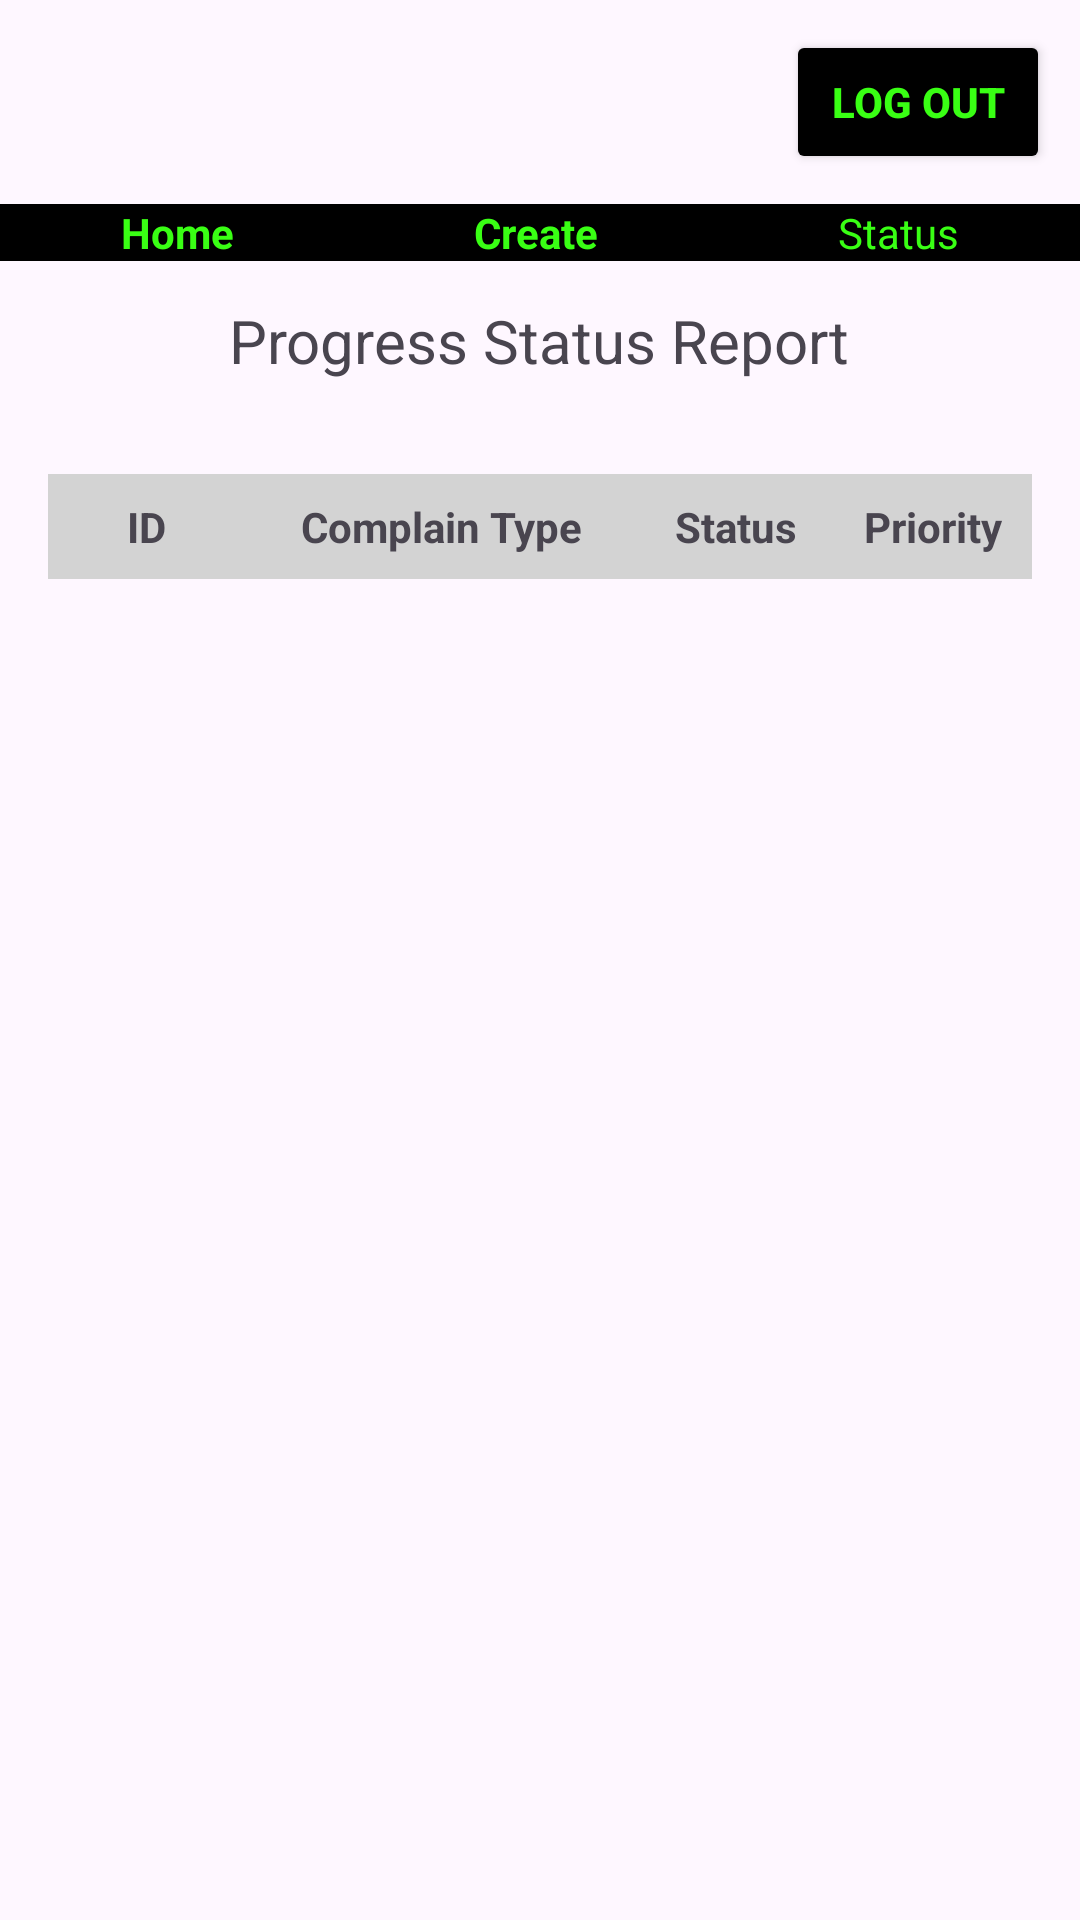

Here is an Android app screen rendered from its layout file. Give the layout XML and the strings, colors and styles it references.
<!-- AndroidManifest.xml: application theme Theme.Softwaremobiledev3itse01 -->
<!-- res/layout/activity_status_table_page.xml -->
<?xml version="1.0" encoding="utf-8"?>
<androidx.constraintlayout.widget.ConstraintLayout xmlns:android="http://schemas.android.com/apk/res/android"
    xmlns:app="http://schemas.android.com/apk/res-auto"
    xmlns:tools="http://schemas.android.com/tools"
    android:layout_width="match_parent"
    android:layout_height="match_parent"
    tools:context=".StatusTablePage">

    <LinearLayout
        android:layout_width="match_parent"
        android:layout_height="wrap_content"
        android:gravity="right"
        android:orientation="vertical"
        tools:layout_editor_absoluteX="0dp"
        tools:layout_editor_absoluteY="33dp">

        <Button
            android:id="@+id/logoutbtn"
            android:layout_width="wrap_content"
            android:layout_height="wrap_content"
            android:layout_margin="10dp"
            android:backgroundTint="#000000"
            android:text="Log Out"
            android:textStyle="bold"
            android:textColor="#39FF14"
            app:layout_constraintBottom_toBottomOf="parent"
            app:layout_constraintEnd_toEndOf="parent"
            app:layout_constraintHorizontal_bias="0.95"
            app:layout_constraintStart_toStartOf="parent"
            app:layout_constraintTop_toTopOf="parent"
            app:layout_constraintVertical_bias="0.101" />

        <LinearLayout
            android:layout_width="match_parent"
            android:layout_height="wrap_content"
            android:background="@color/black"
            android:gravity="center"
            android:orientation="horizontal"
            tools:layout_editor_absoluteX="0dp"
            tools:layout_editor_absoluteY="152dp">

            <TextView
                android:id="@+id/textHome"
                android:layout_width="wrap_content"
                android:layout_height="wrap_content"
                android:layout_marginHorizontal="40dp"
                android:text="Home"
                android:textColor="#39FF14"
                android:textStyle="bold"
                tools:layout_editor_absoluteX="110dp"
                tools:layout_editor_absoluteY="14dp" />

            <TextView
                android:id="@+id/textCreate"
                android:layout_width="wrap_content"
                android:layout_height="wrap_content"
                android:layout_marginHorizontal="40dp"
                android:text="Create"
                android:textStyle="bold"
                android:textColor="#39FF14"
                tools:layout_editor_absoluteX="110dp"
                tools:layout_editor_absoluteY="14dp" />

            <TextView
                android:id="@+id/textStatus"
                android:layout_width="wrap_content"
                android:layout_height="wrap_content"
                android:layout_marginHorizontal="40dp"
                android:text="Status"
                android:textColor="#39FF14"
                tools:layout_editor_absoluteX="110dp"
                tools:layout_editor_absoluteY="14dp" />



        </LinearLayout>

        <LinearLayout
            android:layout_width="match_parent"
            android:layout_height="wrap_content"
            android:gravity="center"
            android:orientation="vertical"
            tools:layout_editor_absoluteX="0dp"
            tools:layout_editor_absoluteY="55dp">

            <TextView
                android:id="@+id/textView7"
                android:layout_width="wrap_content"
                android:layout_height="wrap_content"
                android:layout_margin="15dp"
                android:text="Progress Status Report"
                android:textSize="20dp"
                tools:layout_editor_absoluteX="81dp"
                tools:layout_editor_absoluteY="190dp" />
            <ScrollView
                android:layout_width="match_parent"
                android:layout_height="500dp"
                >

                <TableLayout
                    android:id="@+id/tableLayout"
                    android:layout_width="match_parent"
                    android:layout_height="wrap_content"
                    android:padding="16dp">

                    
                    <TableRow>
                        <TextView
                            android:layout_width="0dp"
                            android:layout_height="wrap_content"
                            android:layout_weight="1"
                            android:text="ID"
                            android:padding="8dp"
                            android:background="#D3D3D3"
                            android:textStyle="bold"
                            android:gravity="center" />

                        <TextView
                            android:layout_width="0dp"
                            android:layout_height="wrap_content"
                            android:layout_weight="2"
                            android:text="Complain Type"
                            android:padding="8dp"
                            android:background="#D3D3D3"
                            android:textStyle="bold"
                            android:gravity="center" />

                        <TextView
                            android:layout_width="0dp"
                            android:layout_height="wrap_content"
                            android:layout_weight="1"
                            android:text="Status"
                            android:padding="8dp"
                            android:background="#D3D3D3"
                            android:textStyle="bold"
                            android:gravity="center" />

                        <TextView
                            android:layout_width="0dp"
                            android:layout_height="wrap_content"
                            android:layout_weight="1"
                            android:text="Priority"
                            android:padding="8dp"
                            android:background="#D3D3D3"
                            android:textStyle="bold"
                            android:gravity="center" />
                    </TableRow>
                </TableLayout>

            </ScrollView>





        </LinearLayout>

    </LinearLayout>

</androidx.constraintlayout.widget.ConstraintLayout>
<!-- resources referenced by this layout -->
<resources>
  <style name="Theme.Softwaremobiledev3itse01" parent="Base.Theme.Softwaremobiledev3itse01" />
  <style name="Base.Theme.Softwaremobiledev3itse01" parent="Theme.Material3.DayNight.NoActionBar">
          
          
      </style>
  <!-- not gathered from this repository: default colours our renderer supplied (Android Studio template values) -->
  <color name="black">#FF000000</color>
</resources>
